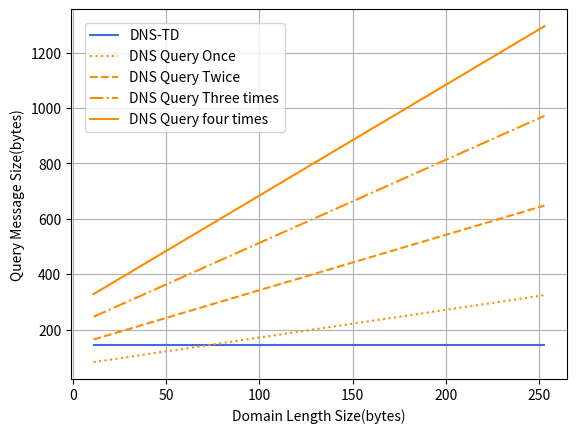

The script that saved this image:
#!/usr/bin/env python3
#coding: utf-8

import matplotlib.pyplot as plt

#length_list
length = list(range(11, 254))
#dns-td
dns_td_size = [145 for i in range(243)]

#dns
label_num1 = list(range(82, 325))
label_num2 = [i * 2 for i in label_num1]
label_num3 = [i * 3 for i in label_num1]
label_num4 = [i * 4 for i in label_num1]
label_num5 = [i * 5 for i in label_num1]


#plt.title('Relation between domain length and query packet size')
dns_td = plt.plot(length, dns_td_size, color='royalblue', label='DNS-TD')
dns_num1 = plt.plot(length, label_num1, color='darkorange', linestyle = ":", label='DNS Query Once')
dns_num2 = plt.plot(length, label_num2, color='darkorange', linestyle = "--", label='DNS Query Twice')
dns_num3 = plt.plot(length, label_num3, color='darkorange', linestyle = "-.", label='DNS Query Three times')
dns_num4 = plt.plot(length, label_num4, color='darkorange', linestyle = "-", label='DNS Query four times')
#dns_num5 = plt.plot(length, label_num5, color='darkorange', linestyle = "dotted", label='DNS Query five times')

plt.grid()
plt.xlabel('Domain Length Size(bytes)')
plt.ylabel('Query Message Size(bytes)')
plt.legend(bbox_to_anchor=(0, 1), loc='upper left', borderaxespad=1, fontsize=10)
plt.show()
